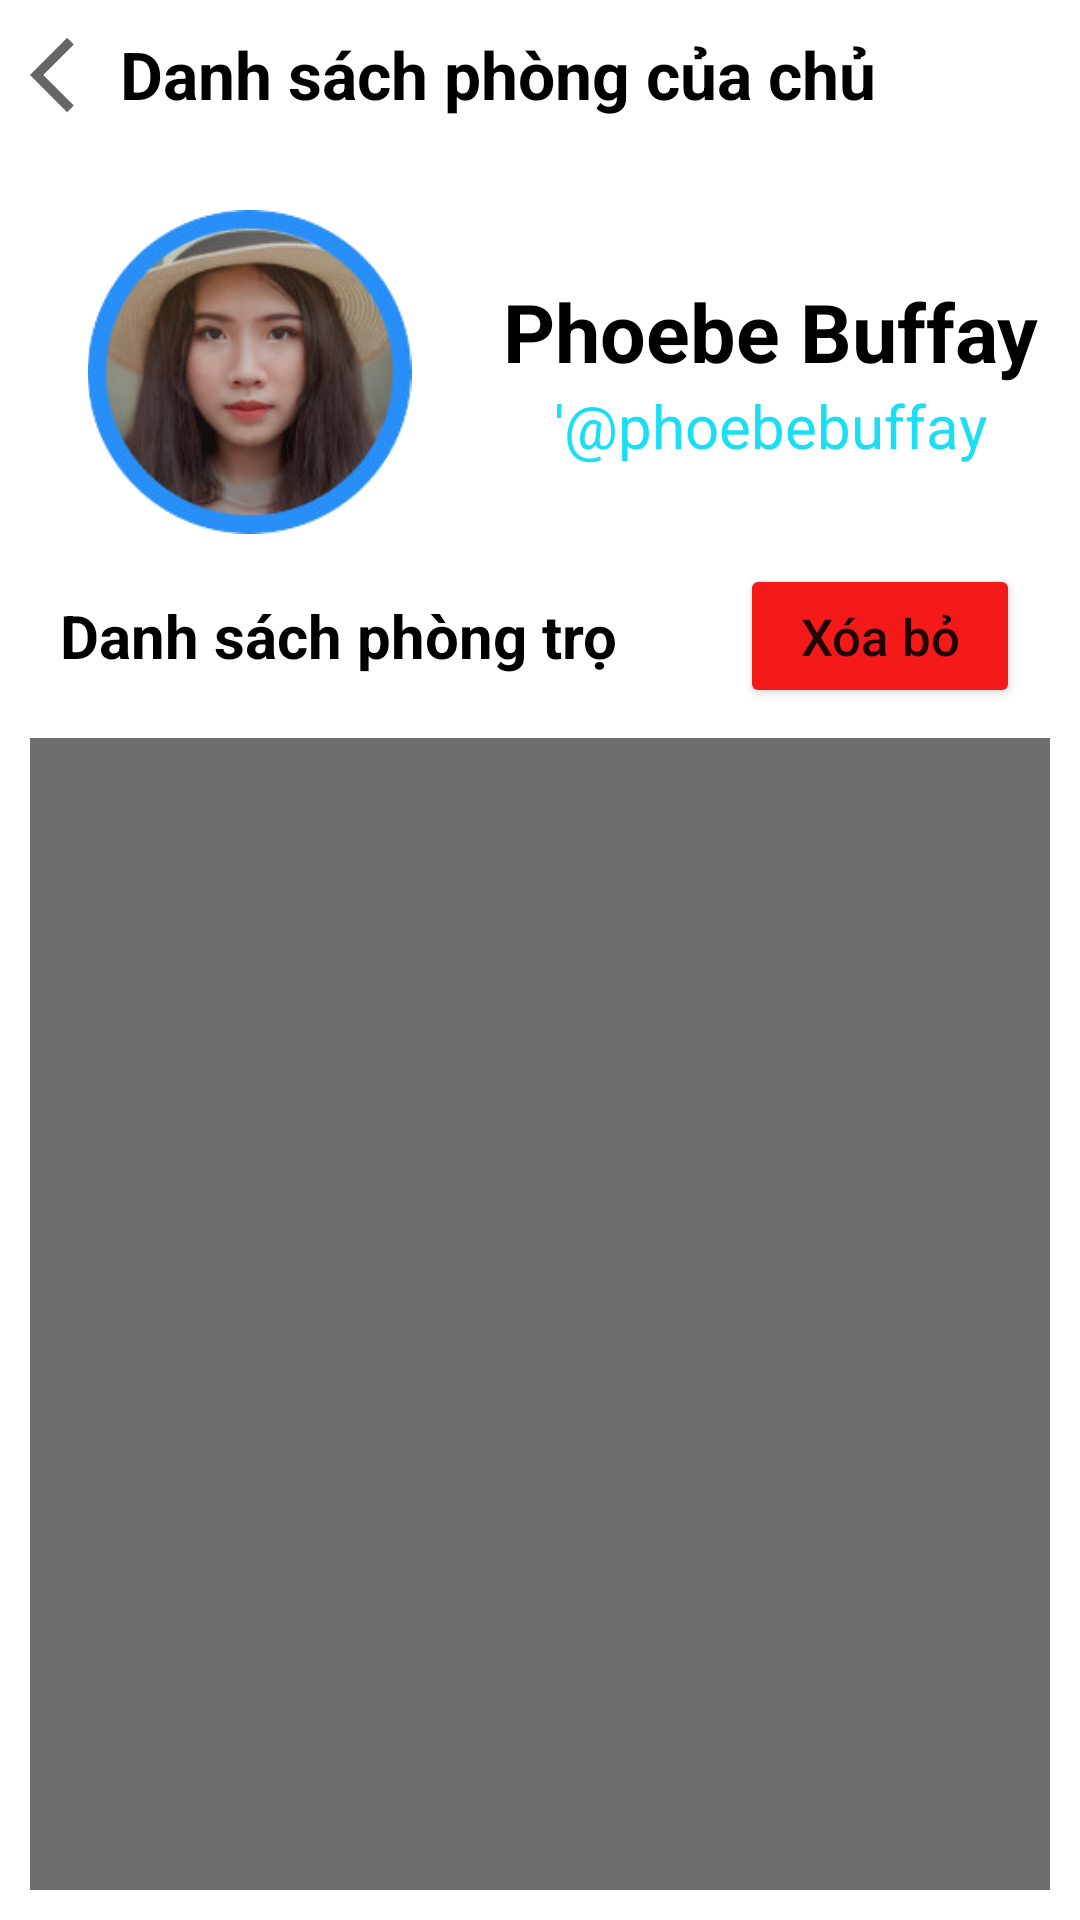

Reconstruct the res/layout file that produces this screen, plus the resources it refers to.
<!-- AndroidManifest.xml: application theme Theme.DemoBottomNav -->
<!-- res/layout/fragment_frgm_ds_p_chu.xml -->
<?xml version="1.0" encoding="utf-8"?>
<LinearLayout xmlns:android="http://schemas.android.com/apk/res/android"
    xmlns:app="http://schemas.android.com/apk/res-auto"
    xmlns:tools="http://schemas.android.com/tools"
    android:id="@+id/frameLayout2"
    android:layout_width="match_parent"
    android:layout_height="match_parent"
    android:orientation="vertical"
    android:padding="10dp">

    <LinearLayout
        android:layout_width="match_parent"
        android:layout_height="wrap_content"
        >

        <ImageView
            android:id="@+id/icBackDsPChu"
            android:layout_width="wrap_content"
            android:layout_height="wrap_content"
            android:src="@drawable/ic_back"
            />

        <TextView
            android:layout_width="wrap_content"
            android:layout_height="wrap_content"
            android:text="Danh sách phòng của chủ"
            android:textColor="@color/black"
            android:textStyle="bold"
            android:textSize="22dp"
            />

    </LinearLayout>

    <LinearLayout
        android:layout_width="match_parent"
        android:layout_height="wrap_content"
        android:orientation="horizontal"
        android:layout_marginTop="30dp"
        android:gravity="center"
        >

        <ImageView
            android:id="@+id/imgAnhChu"
            android:layout_width="139dp"
            android:layout_height="108dp"
            android:layout_marginRight="15dp"
            android:src="@drawable/img_user" />

        <LinearLayout
            android:layout_width="wrap_content"
            android:layout_height="wrap_content"
            android:orientation="vertical"
            android:gravity="center"
            >

            <TextView
                android:id="@+id/txtTenChu"
                android:layout_width="wrap_content"
                android:layout_height="wrap_content"
                android:text="Phoebe Buffay"
                android:textColor="@color/black"
                android:textStyle="bold"
                android:textSize="27dp"
                />

            <TextView
                android:id="@+id/txtIdChu"
                android:layout_width="wrap_content"
                android:layout_height="wrap_content"
                android:text="'@phoebebuffay"
                android:textColor="#1ADEF4"
                android:textSize="20dp"
                />

        </LinearLayout>

    </LinearLayout>

    <LinearLayout
        android:layout_width="match_parent"
        android:layout_height="wrap_content"
        android:orientation="horizontal"
        android:layout_marginTop="10dp"
        android:layout_marginBottom="10dp"
        android:gravity="center"
        >

        <TextView
            android:layout_width="wrap_content"
            android:layout_height="wrap_content"
            android:text="Danh sách phòng trọ"
            android:textColor="@color/black"
            android:textSize="20dp"
            android:textStyle="bold"
            android:layout_marginLeft="10dp"
            />

        <LinearLayout
            android:layout_width="match_parent"
            android:layout_height="wrap_content"
            android:gravity="end"
            android:layout_marginRight="10dp"
            >

            <Button
                android:layout_width="wrap_content"
                android:layout_height="wrap_content"
                android:textAllCaps="false"
                android:backgroundTint="@color/redClr"
                android:text="Xóa bỏ"
                android:textSize="17dp"
                android:paddingLeft="20dp"
                android:paddingRight="20dp"
                />

        </LinearLayout>

    </LinearLayout>

    <androidx.recyclerview.widget.RecyclerView
        android:layout_width="match_parent"
        android:layout_height="match_parent"
        android:background="@color/greyClr"
        />

</LinearLayout>
<!-- resources referenced by this layout -->
<resources>
  <color name="black">#FF000000</color>
  <color name="greyClr">#6E6E6E</color>
  <color name="redClr">#F41A1A</color>
  <!-- drawable ic_back (drawable) -->
  <vector android:autoMirrored="true" android:height="30dp"
      android:tint="?attr/colorControlNormal" android:viewportHeight="24"
      android:viewportWidth="24" android:width="30dp" xmlns:android="http://schemas.android.com/apk/res/android">
      <path android:fillColor="@android:color/black" android:pathData="M11.67,3.87L9.9,2.1 0,12l9.9,9.9 1.77,-1.77L3.54,12z"/>
  </vector>
  <!-- drawable img_user: png bitmap (drawable, 49520 bytes) -->
  <style name="Theme.DemoBottomNav" parent="Theme.MaterialComponents.DayNight.NoActionBar">
          
          <item name="colorPrimary">@color/purple_500</item>
          <item name="colorPrimaryVariant">@color/purple_700</item>
          <item name="colorOnPrimary">@color/white</item>
          
          <item name="colorSecondary">@color/teal_200</item>
          <item name="colorSecondaryVariant">@color/teal_700</item>
          <item name="colorOnSecondary">@color/black</item>
          
          <item name="android:statusBarColor" tools:targetApi="l">?attr/colorPrimaryVariant</item>
          
      </style>
  <color name="purple_500">#FF6200EE</color>
  <color name="purple_700">#FF3700B3</color>
  <color name="white">#FFFFFFFF</color>
  <color name="teal_200">#FF03DAC5</color>
  <color name="teal_700">#FF018786</color>
</resources>
